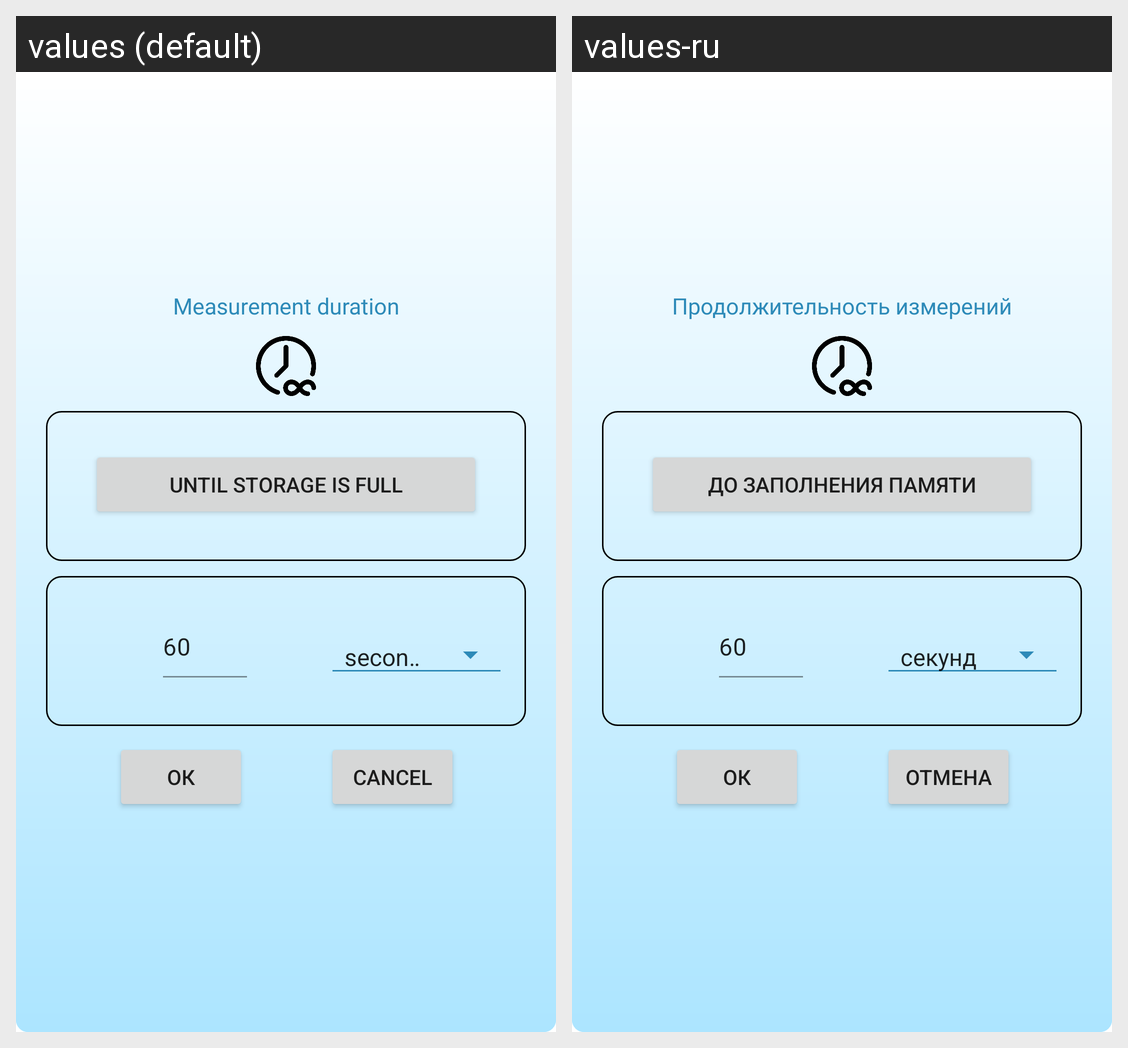

The Android screen above is rendered under two locales of the same app. Produce the string resources it draws, with the default and per-locale values.
Android screen res/layout/end_measurements.xml rendered under 2 locales, left to right: values (default), values-ru. Device: Nexus 5 (rendered at 1080×1920; each locale shown at half size, 540×960, under a caption strip naming it); theme Theme.TLogger.
Strings drawn on this screen, with the default value and each locale's value (text and hints the layout hard-codes, and strings that could not be matched under every locale, appear in the picture but are not listed):

window_duration_title
  values: Measurement duration
  values-ru: Продолжительность измерений

window_duration_btn_untilsorage
  values: UNTIL STORAGE IS FULL
  values-ru: ДО ЗАПОЛНЕНИЯ ПАМЯТИ

cancel_btn
  values: CANCEL
  values-ru: ОТМЕНА
